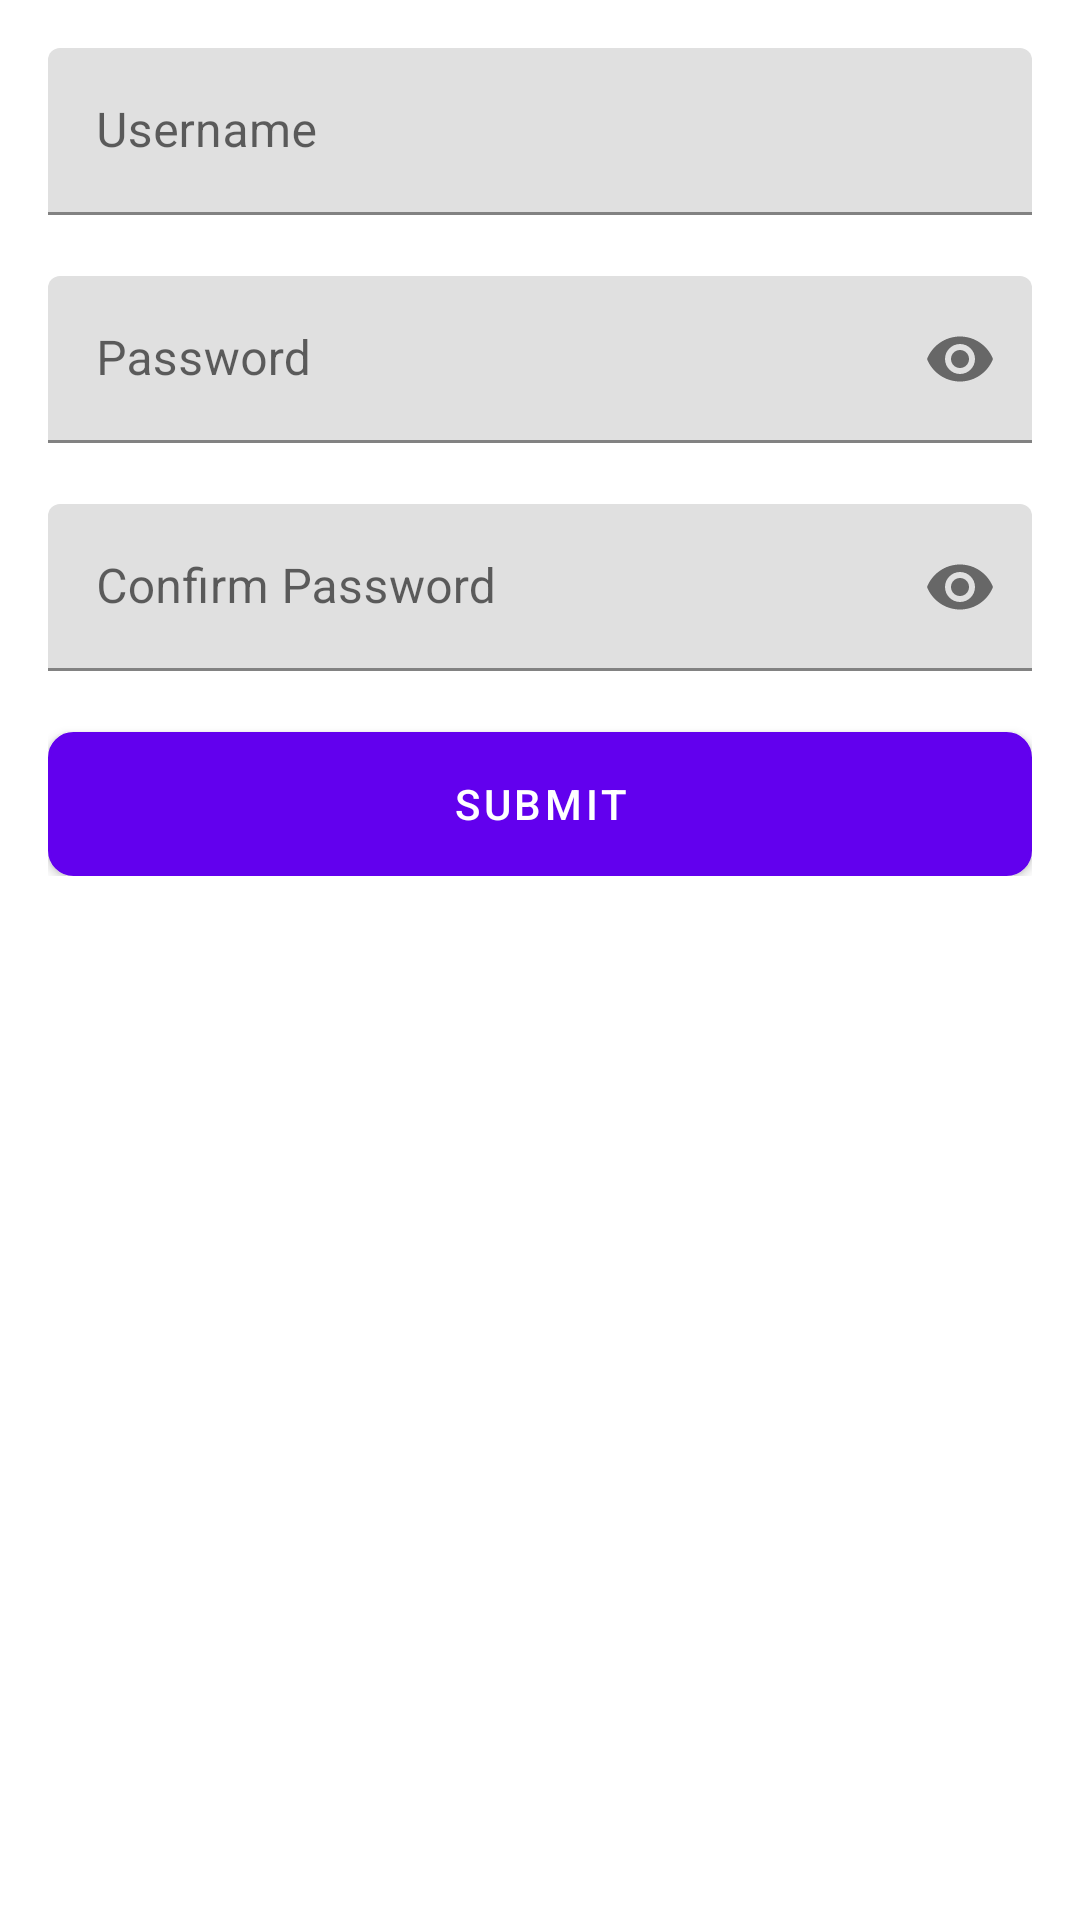

Write the Android layout XML for this screen, with the resource values it uses.
<!-- AndroidManifest.xml: application theme Theme.ImageGalleryChallenge -->
<!-- res/layout/activity_signup.xml -->
<?xml version="1.0" encoding="utf-8"?>
<androidx.constraintlayout.widget.ConstraintLayout xmlns:android="http://schemas.android.com/apk/res/android"
    xmlns:app="http://schemas.android.com/apk/res-auto"
    xmlns:tools="http://schemas.android.com/tools"
    android:layout_width="match_parent"
    android:layout_height="match_parent"
    tools:context=".ui.signup.SignupActivity">

    <ScrollView
        android:layout_width="match_parent"
        android:layout_height="match_parent"
        android:padding="@dimen/activity_horizontal_margin">

        <LinearLayout
            android:layout_width="match_parent"
            android:layout_height="wrap_content"
            android:orientation="vertical"
            app:layout_constraintBottom_toBottomOf="parent"
            app:layout_constraintEnd_toEndOf="parent"
            app:layout_constraintStart_toStartOf="parent"
            app:layout_constraintTop_toTopOf="parent">

            <com.google.android.material.textfield.TextInputLayout
                android:layout_width="match_parent"
                android:layout_height="wrap_content"
                app:errorEnabled="true">

                <com.google.android.material.textfield.TextInputEditText
                    android:id="@+id/username_textinput"
                    android:layout_width="match_parent"
                    android:layout_height="wrap_content"
                    android:hint="@string/usnerma_label" />

            </com.google.android.material.textfield.TextInputLayout>


            <com.google.android.material.textfield.TextInputLayout
                android:layout_width="match_parent"
                android:layout_height="wrap_content"
                app:errorEnabled="true"
                app:passwordToggleEnabled="true">

                <com.google.android.material.textfield.TextInputEditText
                    android:id="@+id/password_textinput"
                    android:layout_width="match_parent"
                    android:layout_height="wrap_content"
                    android:hint="@string/password_label"
                    android:inputType="textPassword" />

            </com.google.android.material.textfield.TextInputLayout>

            <com.google.android.material.textfield.TextInputLayout
                android:layout_width="match_parent"
                android:layout_height="wrap_content"
                app:errorEnabled="true"
                app:passwordToggleEnabled="true">

                <com.google.android.material.textfield.TextInputEditText
                    android:id="@+id/confirm_password_textinput"
                    android:layout_width="match_parent"
                    android:layout_height="wrap_content"
                    android:hint="@string/confirm_password_label"
                    android:inputType="textPassword" />

            </com.google.android.material.textfield.TextInputLayout>

            <Button
                android:id="@+id/signup_button"
                style="@style/primary_button"
                android:layout_width="match_parent"
                android:layout_height="wrap_content"
                android:onClick="registerClicked"
                android:text="@string/submit_button" />

        </LinearLayout>
    </ScrollView>
</androidx.constraintlayout.widget.ConstraintLayout>
<!-- resources referenced by this layout -->
<resources>
  <dimen name="activity_horizontal_margin">16dp</dimen>
  <string name="confirm_password_label">Confirm Password</string>
  <string name="password_label">Password</string>
  <string name="submit_button">Submit</string>
  <string name="usnerma_label">Username</string>
  <style name="primary_button">
          <item name="android:background">@drawable/rounded_button</item>
          <item name="android:textColor">@color/white</item>
      </style>
  <style name="Theme.ImageGalleryChallenge" parent="Theme.MaterialComponents.DayNight.DarkActionBar">
          
          <item name="colorPrimary">@color/purple_500</item>
          <item name="colorPrimaryVariant">@color/purple_700</item>
          <item name="colorOnPrimary">@color/white</item>
          
          <item name="colorSecondary">@color/teal_200</item>
          <item name="colorSecondaryVariant">@color/teal_700</item>
          <item name="colorOnSecondary">@color/black</item>
          
          <item name="android:statusBarColor" tools:targetApi="l">?attr/colorPrimaryVariant</item>
          
      </style>
  <!-- drawable rounded_button (drawable) -->
  <?xml version="1.0" encoding="utf-8"?>
  
  <selector xmlns:android="http://schemas.android.com/apk/res/android">
      <item android:state_pressed="true">
          <shape android:shape="rectangle">
              <corners android:radius="8dip" />
              <stroke android:width="1dip" android:color="@color/purple_700" />
              <solid android:color="@color/purple_500" />
          </shape>
      </item>
      <item android:state_focused="true">
          <shape android:shape="rectangle">
              <corners android:radius="8dip" />
              <stroke android:width="1dip" android:color="@color/purple_500" />
              <solid android:color="@color/purple_500" />
          </shape>
      </item>
      <item>
          <shape android:shape="rectangle">
              <corners android:radius="8dip" />
              <stroke android:width="1dip" android:color="#5e7974" />
              <solid android:color="@color/purple_500" />
          </shape>
      </item>
  </selector>
  <!-- not gathered from this repository: default colours our renderer supplied (Android Studio template values) -->
  <color name="purple_500">#FF6200EE</color>
  <color name="purple_700">#FF3700B3</color>
  <color name="teal_200">#FF03DAC5</color>
  <color name="teal_700">#FF018786</color>
  <color name="black">#FF000000</color>
  <color name="white">#FFFFFFFF</color>
</resources>
